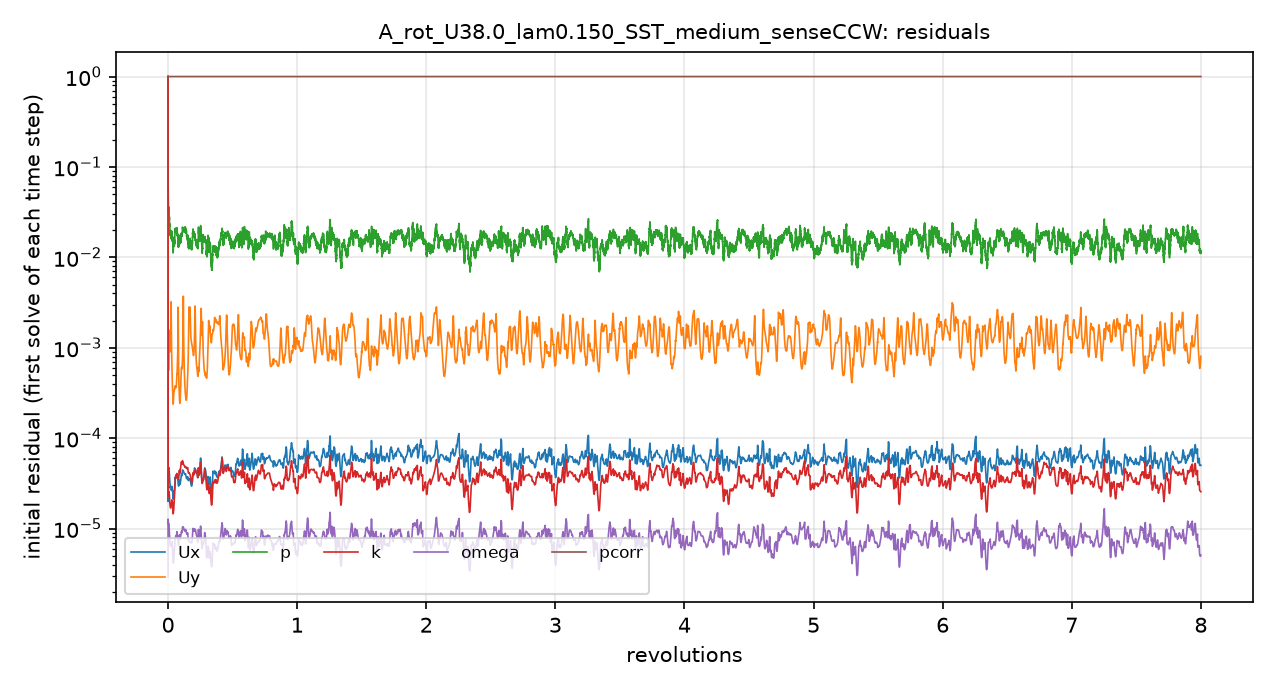

Source data for this figure (header and first rows):
# first initial residual per time step; …
t_s, Ux_initial, Uy_initial, p_initial, k_initial, omega_initial, pcorr_initial
1.1999895e-06, 1, 1, 1, 1, 2.8953165e-06, 1
3.9272968e-05, 2.431913e-05, 0.003543, 0.06971, 8.5499354e-05, 1.2636545e-05, 1
0.0001112, 3.2329347e-05, 0.001131, 0.05259, 4.3179372e-05, 1.1685044e-05, 1
0.0002082, 3.6805634e-05, 0.0007439, 0.0454, 3.6850859e-05, 1.1892064e-05, 1
0.0003297, 4.062347e-05, 0.0005853, 0.03593, 2.6725173e-05, 1.1278976e-05, 1
0.0004751, 4.3784056e-05, 0.0005735, 0.03408, 2.2933713e-05, 1.1157926e-05, 1
0.0006442, 4.5926302e-05, 0.0006844, 0.03148, 2.4093849e-05, 1.1162506e-05, 1
0.0008328, 4.5977275e-05, 0.0009733, 0.03176, 2.5287714e-05, 1.0801639e-05, 1
0.001022, 4.2844403e-05, 0.001359, 0.02671, 2.4347764e-05, 9.7844847e-06, 1
0.001206, 3.9477513e-05, 0.00155, 0.02521, 2.2734448e-05, 8.7550209e-06, 1
0.001394, 3.5135122e-05, 0.00137, 0.02271, 2.0375461e-05, 7.6798221e-06, 1
0.001557, 3.2599376e-05, 0.001138, 0.02136, 1.8915044e-05, 7.0928808e-06, 1
0.001715, 3.0843719e-05, 0.0009739, 0.01927, 1.8067393e-05, 6.7607805e-06, 1
0.00187, 2.9447202e-05, 0.0009056, 0.01917, 1.7504492e-05, 6.5495104e-06, 1
0.002025, 3.1252538e-05, 0.0009909, 0.01982, 1.705463e-05, 6.4197858e-06, 1
0.00218, 2.8167855e-05, 0.001043, 0.01948, 1.6912487e-05, 6.3457301e-06, 1
0.002336, 2.7752949e-05, 0.001311, 0.01883, 1.6941597e-05, 6.381311e-06, 1
0.002494, 2.7275482e-05, 0.001982, 0.01672, 1.7438594e-05, 6.4556155e-06, 1
0.002655, 2.6707486e-05, 0.003183, 0.01595, 1.7953785e-05, 6.5975027e-06, 1
0.00282, 2.6827814e-05, 0.001742, 0.01687, 1.8339615e-05, 6.6996431e-06, 1
0.00299, 2.7354229e-05, 0.001124, 0.01829, 1.9303269e-05, 6.8786838e-06, 1
0.003165, 2.7834452e-05, 0.0008239, 0.01786, 1.9895462e-05, 7.001394e-06, 1
0.003346, 2.8881706e-05, 0.0006492, 0.01851, 2.0676428e-05, 7.1086681e-06, 1
0.00352, 2.6812944e-05, 0.0004947, 0.01623, 1.9783179e-05, 6.5288907e-06, 1
0.003683, 2.6134029e-05, 0.0004136, 0.01665, 1.9180479e-05, 6.1744146e-06, 1
0.003843, 2.6273667e-05, 0.0003664, 0.01485, 1.9202394e-05, 6.0675654e-06, 1
0.004001, 2.5714543e-05, 0.0003224, 0.01504, 1.8399705e-05, 5.7445486e-06, 1
0.004142, 2.3567389e-05, 0.0002718, 0.01412, 1.6356838e-05, 4.9881569e-06, 1
0.004278, 2.1811039e-05, 0.0002427, 0.01243, 1.4936176e-05, 4.489631e-06, 1
0.004396, 2.1581016e-05, 0.0002374, 0.01228, 1.4566371e-05, 4.2501585e-06, 1
0.004511, 2.15727e-05, 0.0002462, 0.01217, 1.4672495e-05, 4.1533797e-06, 1
0.004626, 2.2408104e-05, 0.0002617, 0.0128, 1.49547e-05, 4.1848912e-06, 1
0.004744, 2.3175101e-05, 0.0002813, 0.01348, 1.5409989e-05, 4.283053e-06, 1
0.004866, 2.3810122e-05, 0.0003, 0.01355, 1.5968137e-05, 4.4518965e-06, 1
0.004991, 2.4763976e-05, 0.0003164, 0.01391, 1.687584e-05, 4.7127796e-06, 1
0.00512, 2.5529049e-05, 0.0003303, 0.01355, 1.7897626e-05, 4.9866911e-06, 1
0.005254, 2.5577804e-05, 0.0003336, 0.01323, 1.8832375e-05, 5.2282568e-06, 1
0.005392, 2.6132877e-05, 0.0003355, 0.01373, 2.0089233e-05, 5.4510498e-06, 1
0.005535, 2.701854e-05, 0.0003404, 0.01468, 2.1680072e-05, 5.7573414e-06, 1
0.005686, 2.8282179e-05, 0.0003479, 0.01493, 2.3726988e-05, 6.1502034e-06, 1
0.005846, 3.0280783e-05, 0.0003577, 0.01739, 2.6600373e-05, 6.6482298e-06, 1
0.00602, 3.379912e-05, 0.0003743, 0.01837, 3.0910765e-05, 7.4163641e-06, 1
0.006206, 3.5327687e-05, 0.0003744, 0.02015, 3.4001017e-05, 7.8229602e-06, 1
0.006395, 3.6803275e-05, 0.0003652, 0.02056, 3.6209935e-05, 7.979414e-06, 1
0.006588, 3.7895189e-05, 0.000363, 0.01893, 3.7797558e-05, 8.1179072e-06, 1
0.006786, 3.8546149e-05, 0.0003693, 0.02055, 3.9142104e-05, 8.2994472e-06, 1
0.007, 3.6721194e-05, 0.0003624, 0.01992, 3.7598945e-05, 7.9734761e-06, 1
0.007188, 3.6671623e-05, 0.0003763, 0.01894, 3.6906395e-05, 8.0703547e-06, 1
0.007376, 3.7976019e-05, 0.0004178, 0.01942, 3.7301789e-05, 8.5177465e-06, 1
0.00757, 3.9885311e-05, 0.0004765, 0.02032, 3.8354916e-05, 9.0619873e-06, 1
0.007767, 3.8263446e-05, 0.0005066, 0.01838, 3.6823771e-05, 8.5713977e-06, 1
0.007954, 3.8410759e-05, 0.0005756, 0.01905, 3.7247932e-05, 8.3809171e-06, 1
0.008145, 3.8941488e-05, 0.0006844, 0.01808, 3.8548184e-05, 8.2788708e-06, 1
0.008336, 3.7231561e-05, 0.0008336, 0.01742, 3.8048163e-05, 7.8226443e-06, 1
0.008515, 3.4769449e-05, 0.001121, 0.01617, 3.6949511e-05, 7.3914452e-06, 1
0.008684, 3.2573889e-05, 0.001892, 0.01428, 3.5944083e-05, 7.0076574e-06, 1
0.008843, 3.1014618e-05, 0.002218, 0.01371, 3.5270758e-05, 6.7136002e-06, 1
0.008996, 2.9814127e-05, 0.001042, 0.01381, 3.5136074e-05, 6.5419213e-06, 1
0.009145, 2.9545276e-05, 0.00065, 0.01369, 3.5716326e-05, 6.5419327e-06, 1
... 4,941 more rows
